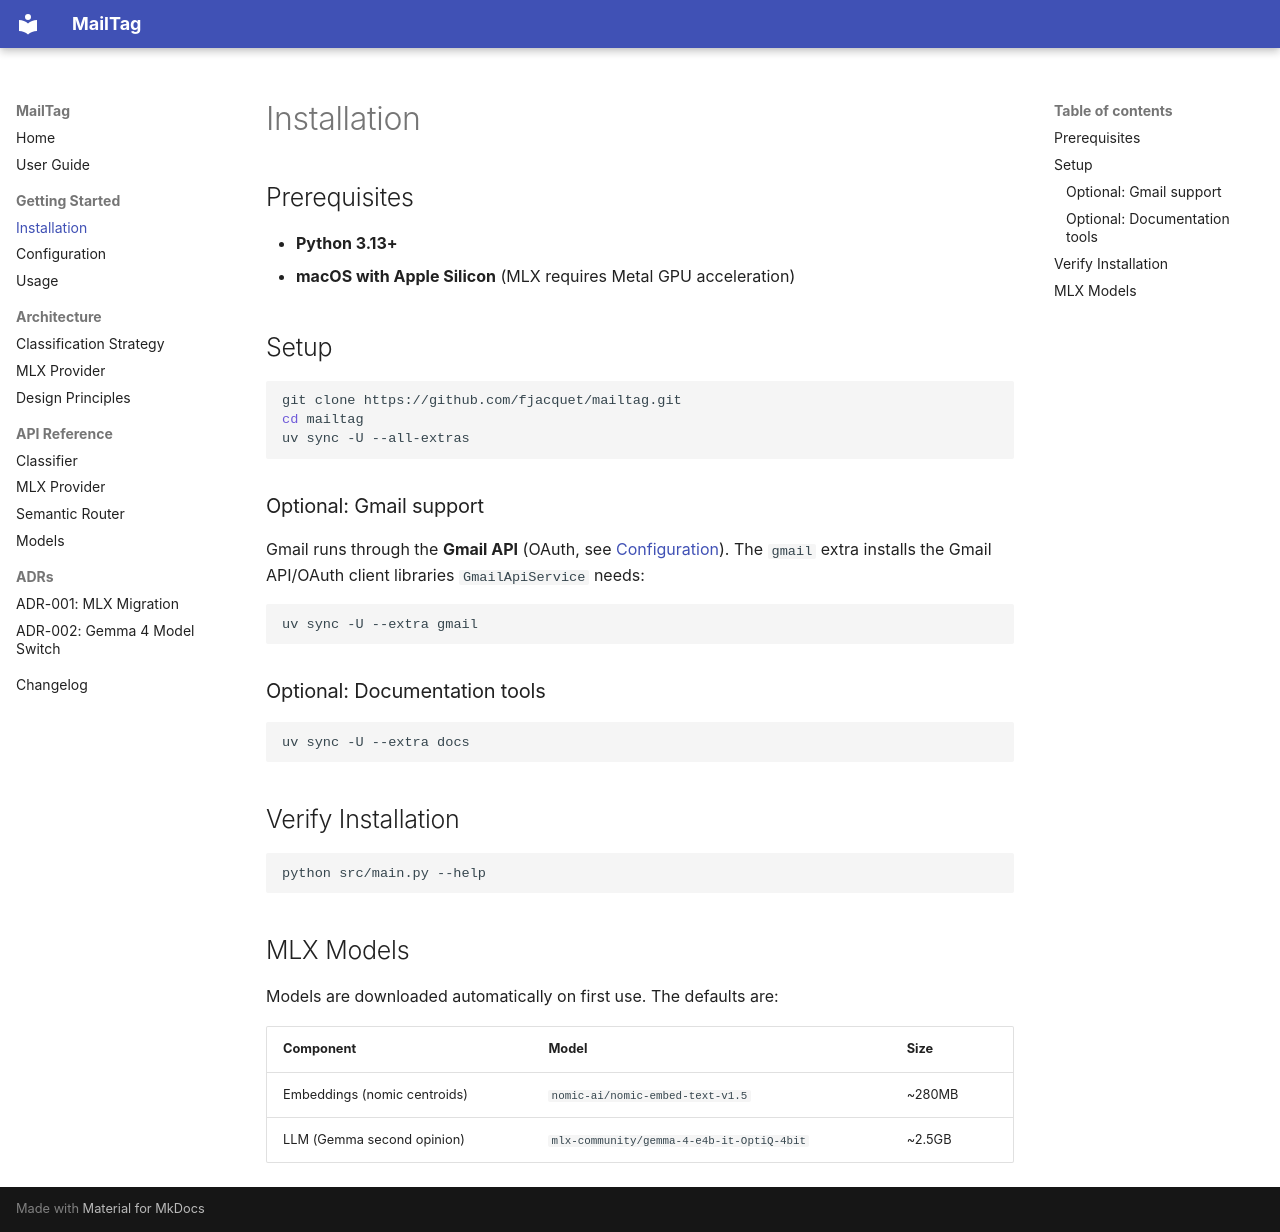

repository: fjacquet/mailtag · page: getting-started/installation/index.html · generator: mkdocs

# Installation

## Prerequisites

- **Python 3.13+**
- **macOS with Apple Silicon** (MLX requires Metal GPU acceleration)

## Setup

```bash
git clone https://github.com/fjacquet/mailtag.git
cd mailtag
uv sync -U --all-extras
```

### Optional: Gmail support

Gmail runs through the **Gmail API** (OAuth, see [Configuration](configuration.md#gmail-api-setup)). The
`gmail` extra installs the Gmail API/OAuth client libraries `GmailApiService` needs:

```bash
uv sync -U --extra gmail
```

### Optional: Documentation tools

```bash
uv sync -U --extra docs
```

## Verify Installation

```bash
python src/main.py --help
```

## MLX Models

Models are downloaded automatically on first use. The defaults are:

| Component | Model | Size |
|-----------|-------|------|
| Embeddings (nomic centroids) | `nomic-ai/nomic-embed-text-v1.5` | ~280MB |
| LLM (Gemma second opinion) | `mlx-community/gemma-4-e4b-it-OptiQ-4bit` | ~2.5GB |
